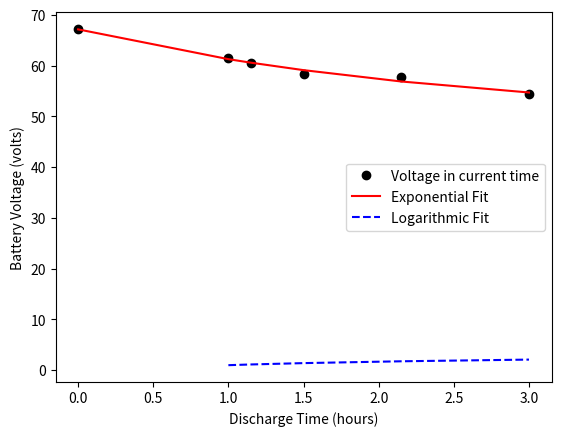

Write Python code to recreate this figure.
import numpy as np
from scipy.optimize import curve_fit
import matplotlib.pyplot as plt

# discharge time in hours
#t = np.array([0, 1, 1.15, 1.5, 2.15, 3, 3.1])
t = np.array([0, 1, 1.15, 1.5, 2.15, 3])
# battery voltage in volts
#v = np.array([67.2, 61.5, 60.5, 58.4, 57.8, 54.4, 48])
v = np.array([67.2, 61.5, 60.5, 58.4, 57.8, 54.4])
# exponential function
def exp_func(x, a, b, c):
    return a * np.exp(-b * x) + c

# logarithmic function
def log_func(x, a, b, c):
    return a * np.log(b * x) + c

# fit data to exponential function
exp_params, exp_covariance = curve_fit(exp_func, t, v, maxfev=100000)

# fit data to logarithmic function
log_params, log_covariance = curve_fit(log_func, t, v, maxfev=100000)

# plot original data
plt.plot(t, v, 'ko', label="Voltage in current time")

# plot exponential curve
plt.plot(t, exp_func(t, *exp_params), 'r-', label="Exponential Fit")

# plot logarithmic curve
plt.plot(t, log_func(t, *log_params), 'b--', label="Logarithmic Fit")

# add legend and labels
plt.legend()
plt.xlabel("Discharge Time (hours)")
plt.ylabel("Battery Voltage (volts)")
plt.show()
